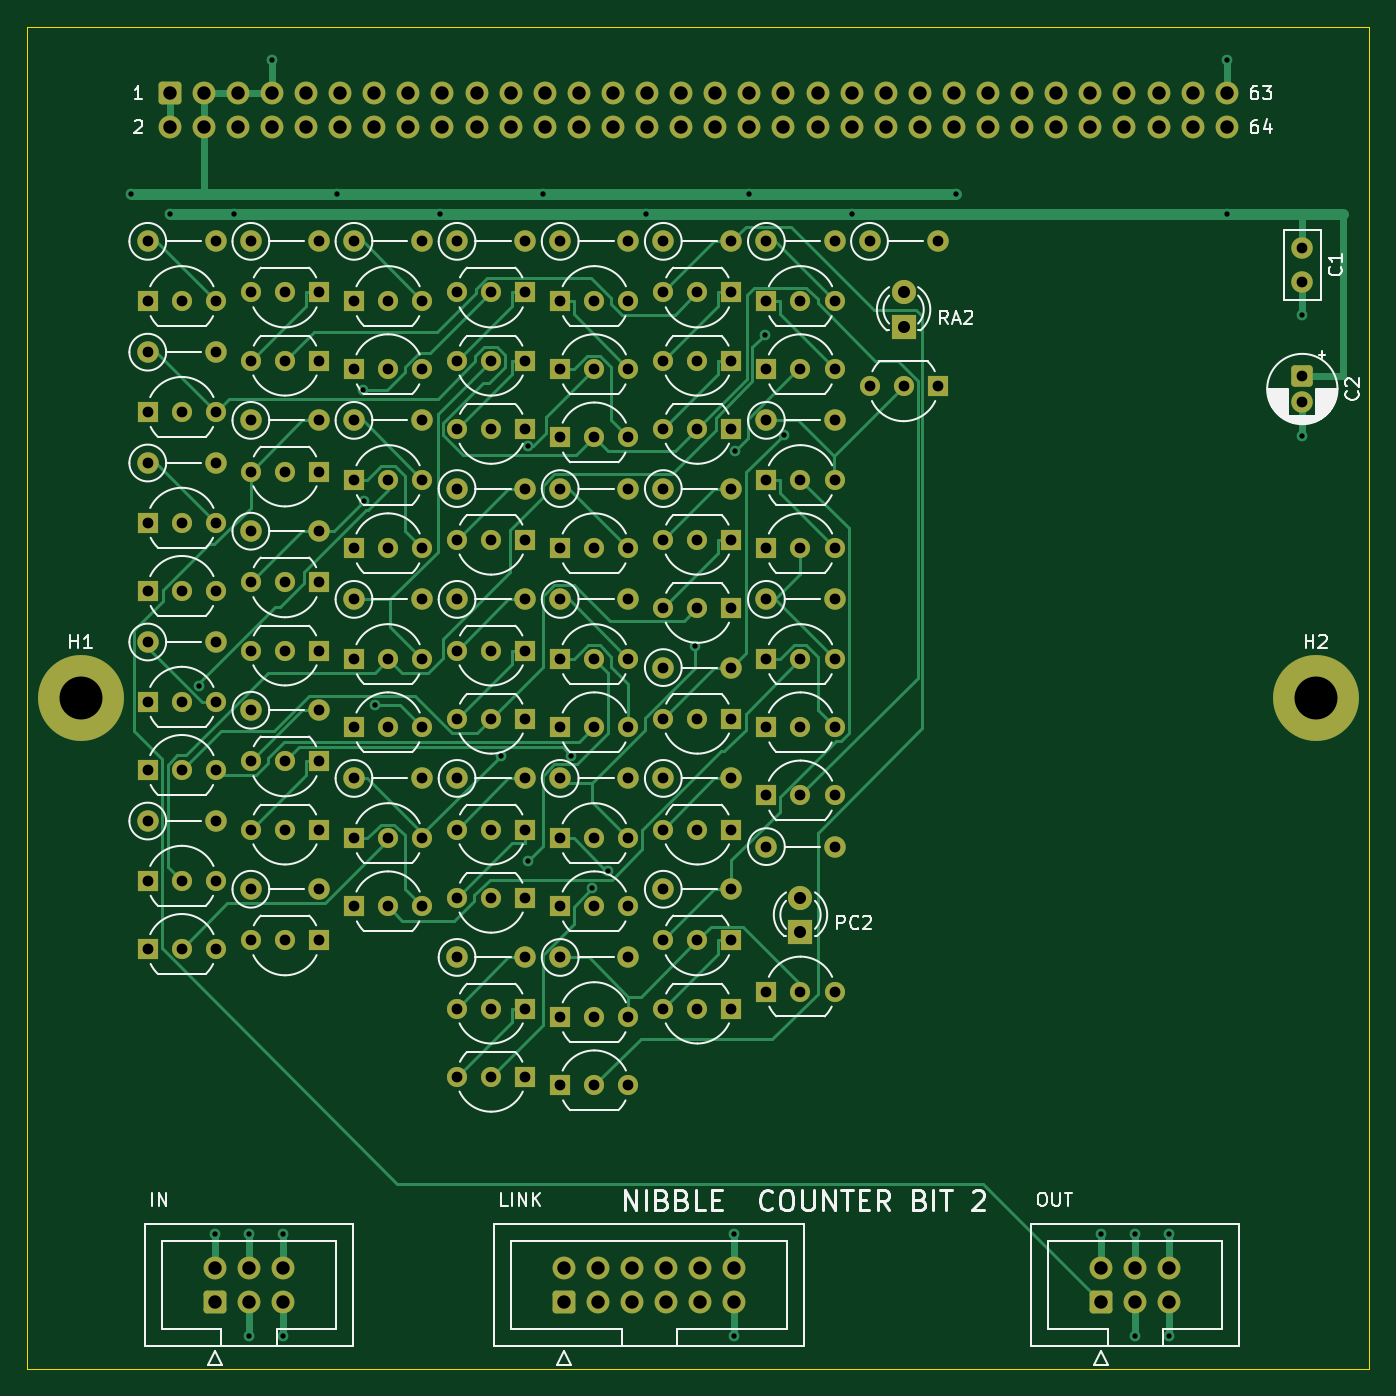
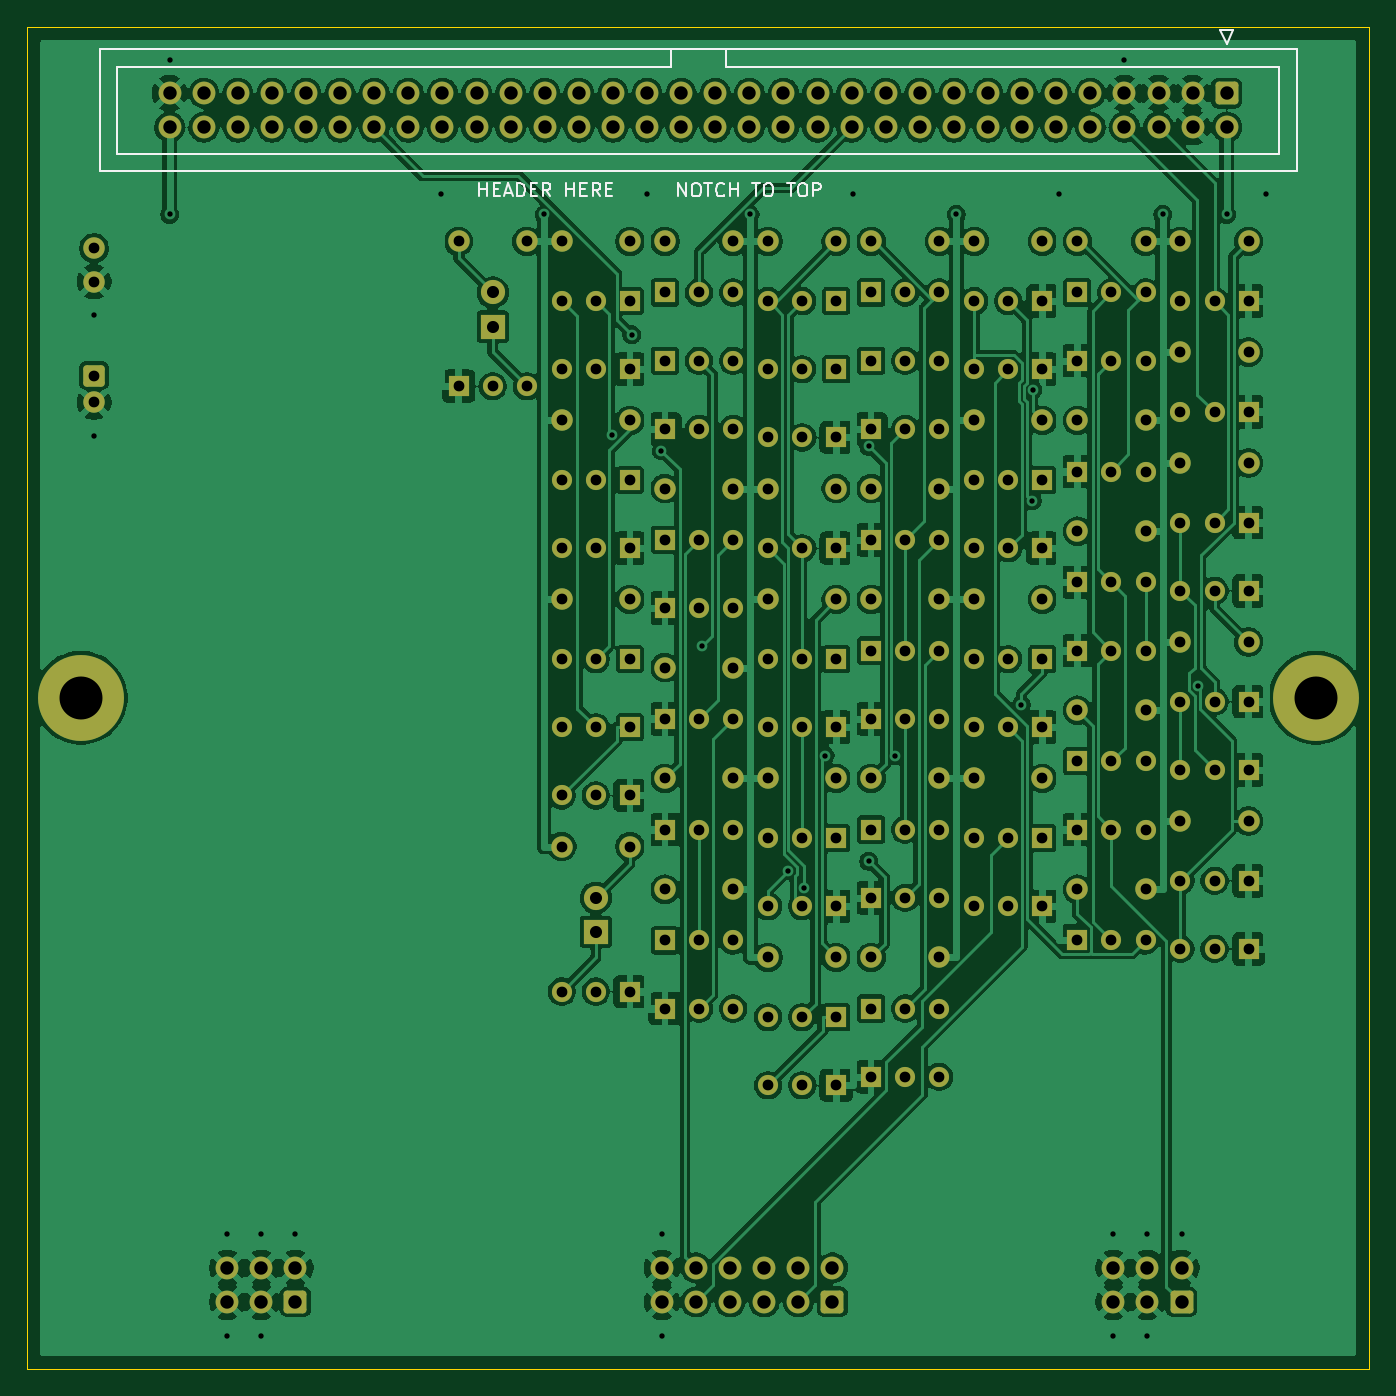
Circuit board: 10 layer files. Board 100.0 x 100.0 mm.
- bottom_copper: ctr2-B_Cu.gbl (350759 bytes)
- bottom_mask: ctr2-B_Mask.gbs (12520 bytes)
- paste: ctr2-B_Paste.gbp (449 bytes)
- bottom_silk: ctr2-B_Silkscreen.gbo (8063 bytes)
- outline: ctr2-Edge_Cuts.gm1 (619 bytes)
- top_copper: ctr2-F_Cu.gtl (42338 bytes)
- top_mask: ctr2-F_Mask.gts (12520 bytes)
- paste: ctr2-F_Paste.gtp (449 bytes)
- top_silk: ctr2-F_Silkscreen.gto (57440 bytes)
- drill: ctr2.drl (5964 bytes)

=== bottom_copper: ctr2-B_Cu.gbl (350759 bytes, source omitted) ===
=== bottom_mask: ctr2-B_Mask.gbs (12520 bytes, source omitted) ===
=== paste: ctr2-B_Paste.gbp ===
%TF.GenerationSoftware,KiCad,Pcbnew,10.0.5*%
%TF.CreationDate,2026-10-01T11:21:04-04:00*%
%TF.ProjectId,ctr2,63747232-2e6b-4696-9361-645f70636258,rev?*%
%TF.SameCoordinates,Original*%
%TF.FileFunction,Paste,Bot*%
%TF.FilePolarity,Positive*%
%FSLAX46Y46*%
G04 Gerber Fmt 4.6, Leading zero omitted, Abs format (unit mm)*
G04 Created by KiCad (PCBNEW 10.0.5) date 2026-10-01 11:21:04*
%MOMM*%
%LPD*%
G01*
G04 APERTURE LIST*
G04 APERTURE END LIST*
M02*

=== bottom_silk: ctr2-B_Silkscreen.gbo (8063 bytes, source omitted) ===
=== outline: ctr2-Edge_Cuts.gm1 ===
%TF.GenerationSoftware,KiCad,Pcbnew,10.0.5*%
%TF.CreationDate,2026-10-01T11:21:04-04:00*%
%TF.ProjectId,ctr2,63747232-2e6b-4696-9361-645f70636258,rev?*%
%TF.SameCoordinates,Original*%
%TF.FileFunction,Profile,NP*%
%FSLAX46Y46*%
G04 Gerber Fmt 4.6, Leading zero omitted, Abs format (unit mm)*
G04 Created by KiCad (PCBNEW 10.0.5) date 2026-10-01 11:21:04*
%MOMM*%
%LPD*%
G01*
G04 APERTURE LIST*
%TA.AperFunction,Profile*%
%ADD10C,0.100000*%
%TD*%
G04 APERTURE END LIST*
D10*
X0Y0D02*
X100000000Y0D01*
X0Y-100000000D02*
X0Y0D01*
X100000000Y0D02*
X100000000Y-100000000D01*
X100000000Y-100000000D02*
X0Y-100000000D01*
M02*

=== top_copper: ctr2-F_Cu.gtl (42338 bytes, source omitted) ===
=== top_mask: ctr2-F_Mask.gts (12520 bytes, source omitted) ===
=== paste: ctr2-F_Paste.gtp ===
%TF.GenerationSoftware,KiCad,Pcbnew,10.0.5*%
%TF.CreationDate,2026-10-01T11:21:04-04:00*%
%TF.ProjectId,ctr2,63747232-2e6b-4696-9361-645f70636258,rev?*%
%TF.SameCoordinates,Original*%
%TF.FileFunction,Paste,Top*%
%TF.FilePolarity,Positive*%
%FSLAX46Y46*%
G04 Gerber Fmt 4.6, Leading zero omitted, Abs format (unit mm)*
G04 Created by KiCad (PCBNEW 10.0.5) date 2026-10-01 11:21:04*
%MOMM*%
%LPD*%
G01*
G04 APERTURE LIST*
G04 APERTURE END LIST*
M02*

=== top_silk: ctr2-F_Silkscreen.gto (57440 bytes, source omitted) ===
=== drill: ctr2.drl (5964 bytes, source omitted) ===
